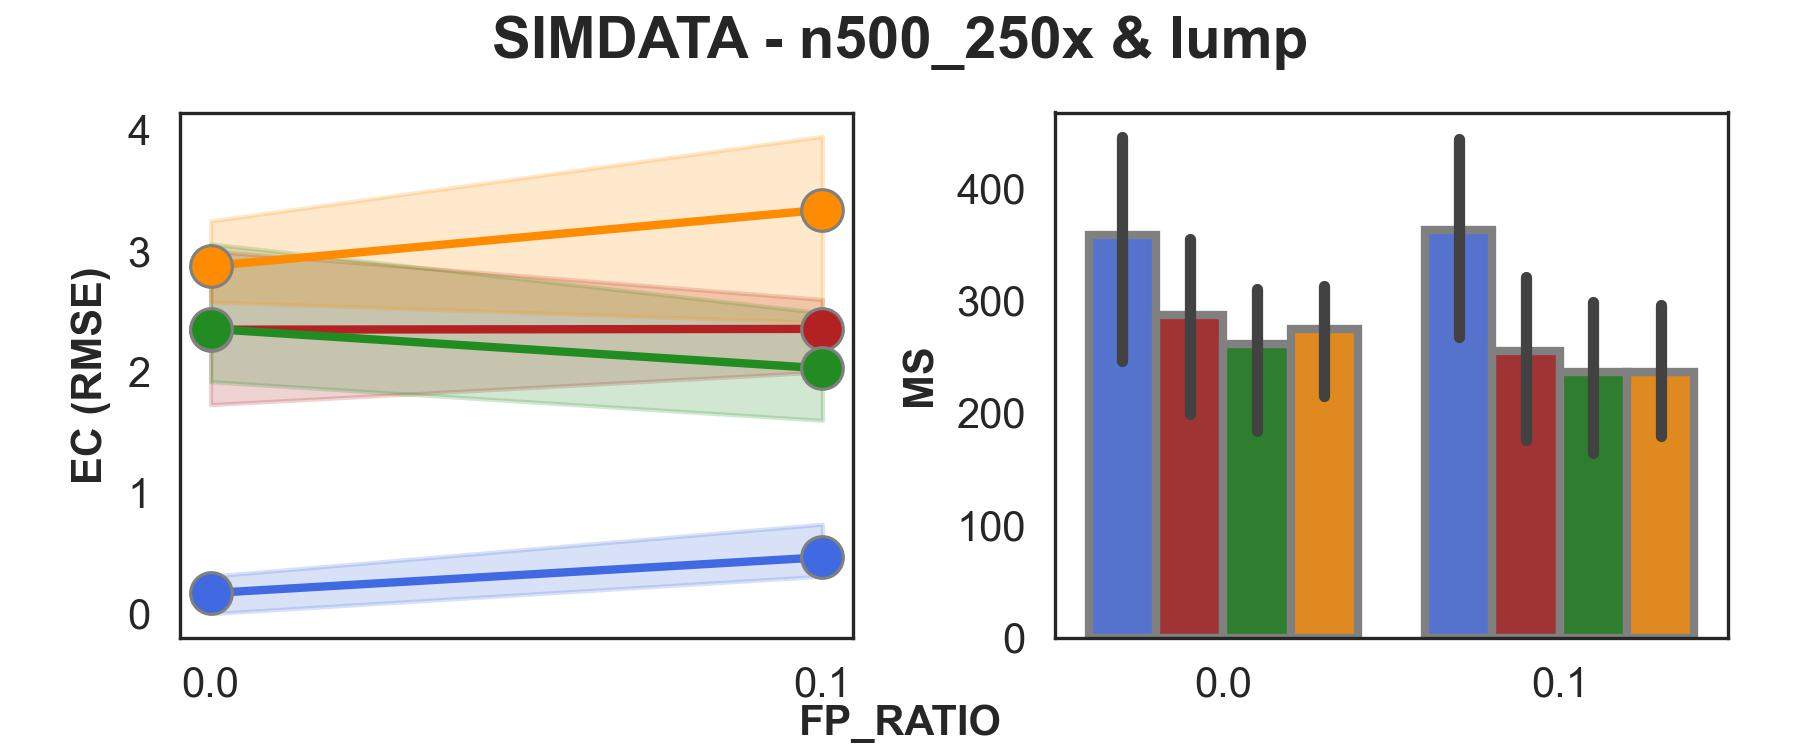

The data file committed next to this chart (first rows):
FP_RATIO	tool	MS_mean	RMSE_mean
0.0	CLEMENT_decision	358.28 (124.7-137.3% ↑)	0.17
0.0	pyclonevi	287.4	2.35
0.0	quantumclone	274.6	2.88
0.0	sciclone	261.0	2.36
0.1	CLEMENT_decision	362.56 (142.2-153.4% ↑)	0.47
0.1	pyclonevi	254.9	2.36
0.1	quantumclone	236.7	3.34
0.1	sciclone	236.4	2.03
